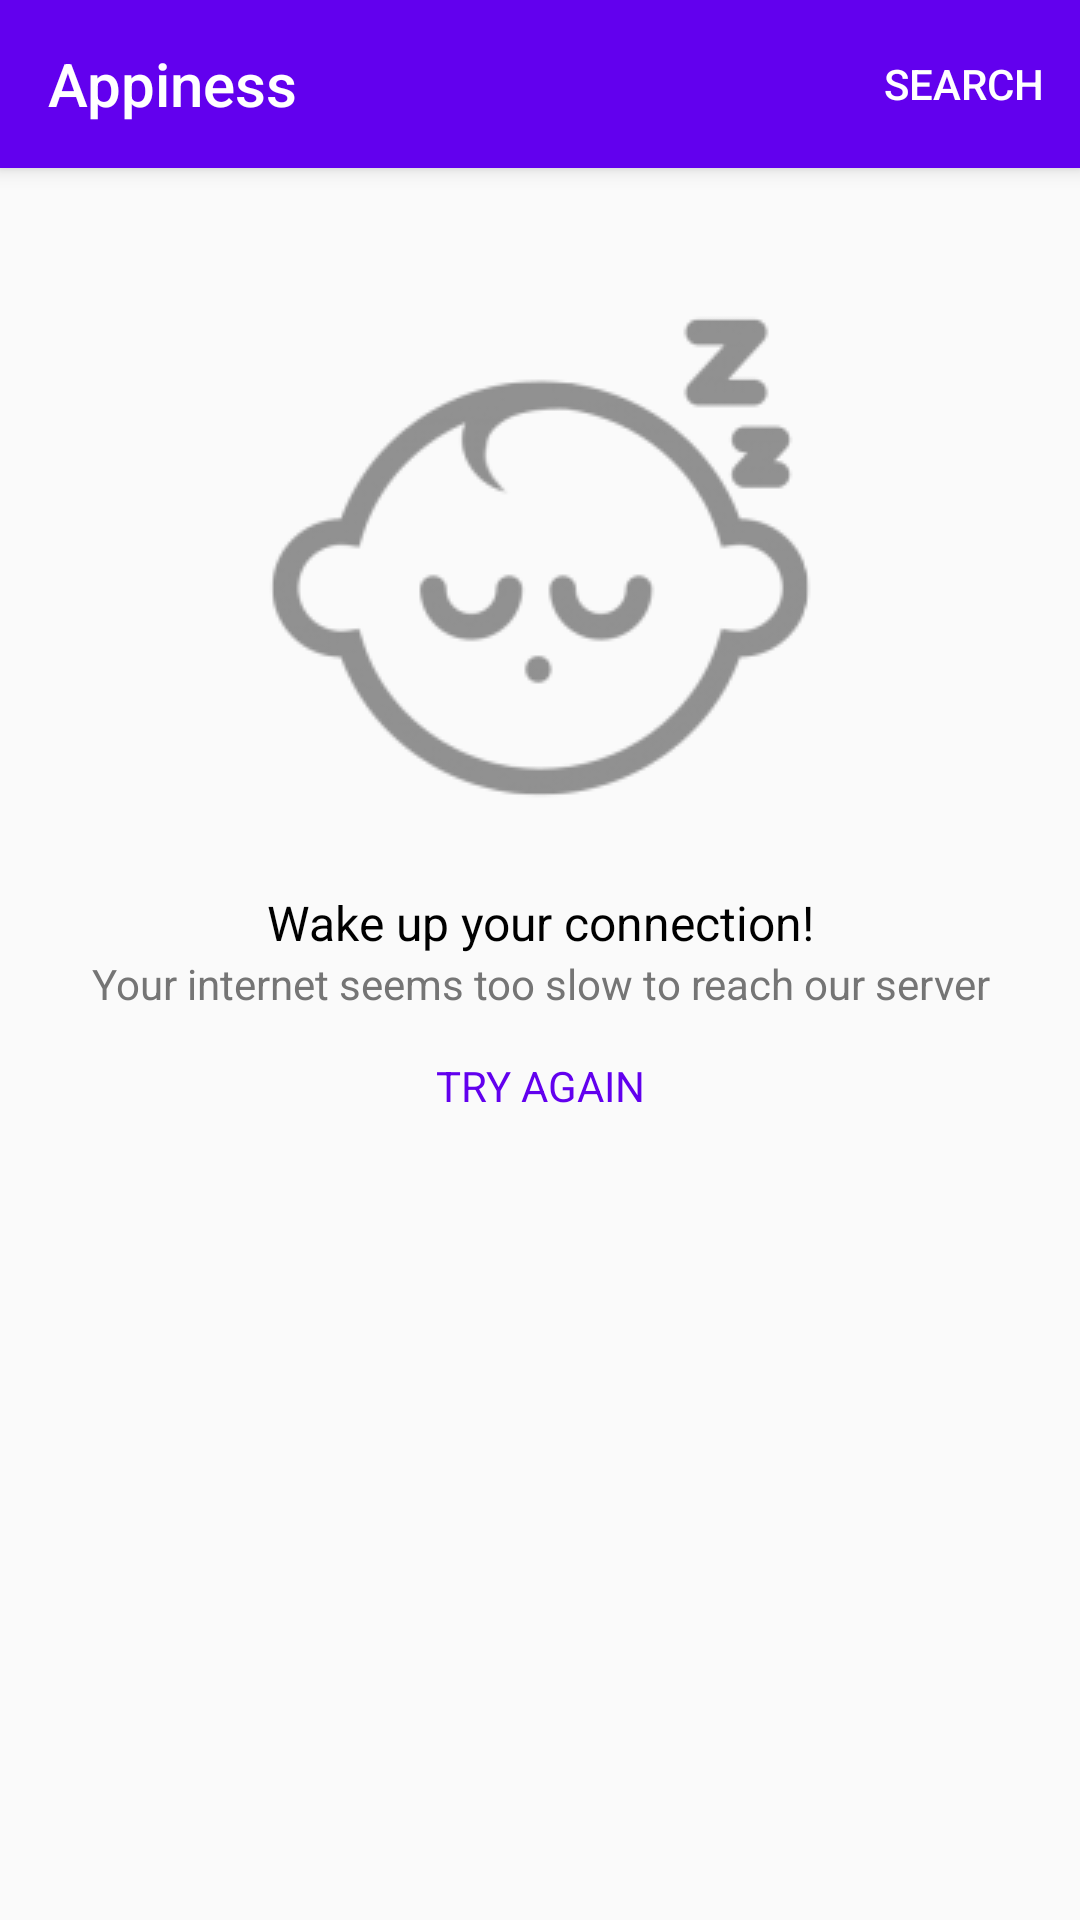

Layout XML and referenced resources for this Android screen:
<!-- AndroidManifest.xml: application theme AppTheme -->
<!-- res/layout/activity_main.xml -->
<?xml version="1.0" encoding="utf-8"?>
<layout xmlns:android="http://schemas.android.com/apk/res/android"
    xmlns:app="http://schemas.android.com/apk/res-auto"
    xmlns:tools="http://schemas.android.com/tools">

    <data>

        <variable
            name="viewModel"
            type="com.example.appiness.presentation.viewmodels.MainViewModel" />

        <import type="android.view.View" />
    </data>

    <androidx.constraintlayout.widget.ConstraintLayout
        android:layout_width="match_parent"
        android:layout_height="match_parent"
        tools:context=".MainActivity">

        <com.google.android.material.appbar.MaterialToolbar
            android:id="@+id/toolbar"
            style="@style/HeaderBar"
            android:layout_width="match_parent"
            android:layout_height="?attr/actionBarSize"
            android:elevation="4dp"
            android:theme="@style/ThemeOverlay.AppCompat.Dark.ActionBar"
            app:layout_constraintTop_toTopOf="parent"
            app:menu="@menu/menu"
            app:popupTheme="@style/ActionBarPopupThemeOverlay"
            app:title="@string/app_name" />

        <androidx.recyclerview.widget.RecyclerView
            android:id="@+id/recyclerView"
            android:layout_width="0dp"
            android:layout_height="0dp"
            android:clipToPadding="false"
            app:layoutManager="androidx.recyclerview.widget.LinearLayoutManager"
            app:layout_constraintBottom_toBottomOf="parent"
            app:layout_constraintEnd_toEndOf="parent"
            app:layout_constraintStart_toStartOf="parent"
            app:layout_constraintTop_toBottomOf="@id/toolbar" />

        <ProgressBar
            android:id="@+id/progress"
            android:layout_width="wrap_content"
            android:layout_height="wrap_content"
            android:visibility="@{viewModel.showProgress ? View.VISIBLE : View.GONE}"
            app:layout_constraintBottom_toBottomOf="parent"
            app:layout_constraintEnd_toEndOf="parent"
            app:layout_constraintStart_toStartOf="parent"
            app:layout_constraintTop_toTopOf="parent" />

        <include
            android:id="@+id/errorLayout"
            layout="@layout/error_layout"
            android:layout_width="match_parent"
            android:layout_height="wrap_content"
            android:visibility="@{viewModel.showErrorLayout ? View.VISIBLE : View.GONE, default = gone}" />

    </androidx.constraintlayout.widget.ConstraintLayout>
</layout>
<!-- res/layout/error_layout.xml (included above) -->
<?xml version="1.0" encoding="utf-8"?>
<androidx.constraintlayout.widget.ConstraintLayout xmlns:android="http://schemas.android.com/apk/res/android"
    xmlns:app="http://schemas.android.com/apk/res-auto"
    android:layout_width="match_parent"
    android:layout_height="wrap_content">

    <androidx.appcompat.widget.AppCompatImageView
        android:id="@+id/errorImage"
        android:layout_width="wrap_content"
        android:layout_height="wrap_content"
        android:src="@drawable/ic_sleep"
        app:layout_constraintBottom_toBottomOf="parent"
        app:layout_constraintEnd_toEndOf="parent"
        app:layout_constraintStart_toStartOf="parent"
        app:layout_constraintTop_toTopOf="parent" />

    <TextView
        android:id="@+id/text_title"
        android:layout_width="match_parent"
        android:layout_height="wrap_content"
        android:layout_gravity="center"
        android:layout_margin="15dp"
        android:gravity="center"
        android:text="Wake up your connection!"
        android:textColor="@android:color/black"
        android:textSize="16sp"
        android:visibility="visible"
        app:layout_constraintTop_toBottomOf="@id/errorImage" />

    <TextView
        android:id="@+id/text_sub_title"
        android:layout_width="match_parent"
        android:layout_height="wrap_content"
        android:layout_below="@+id/text_title"
        android:layout_gravity="center"
        android:gravity="center"
        android:text="Your internet seems too slow to reach our server"
        android:textColor="#757575"
        android:textSize="14sp"
        android:visibility="visible"
        app:layout_constraintTop_toBottomOf="@id/text_title" />

    <TextView
        android:id="@+id/txtTryAgain"
        android:layout_width="match_parent"
        android:layout_height="wrap_content"
        android:layout_below="@+id/text_sub_title"
        android:layout_gravity="center"
        android:layout_margin="15dp"
        android:gravity="center"
        android:text="TRY AGAIN"
        android:textColor="?attr/colorPrimary"
        android:textSize="14sp"
        android:visibility="visible"
        app:layout_constraintTop_toBottomOf="@id/text_sub_title" />

</androidx.constraintlayout.widget.ConstraintLayout>
<!-- resources referenced by this layout -->
<resources>
  <!-- drawable ic_sleep: png bitmap (drawable, 15800 bytes) -->
  <string name="app_name">Appiness</string>
  <style name="ActionBarPopupThemeOverlay" parent="ThemeOverlay.AppCompat.Light">
          <item name="android:background">@android:color/white</item>
          <item name="android:textColor">#fff</item>
      </style>
  <style name="HeaderBar">
          <item name="android:background">@color/colorPrimary</item>
      </style>
  <style name="AppTheme" parent="Theme.AppCompat.Light.NoActionBar">
          
          <item name="colorPrimary">@color/colorPrimary</item>
          <item name="colorPrimaryDark">@color/colorPrimaryDark</item>
          <item name="colorAccent">@color/colorAccent</item>
      </style>
  <!-- not gathered from this repository: default colours our renderer supplied (Android Studio template values) -->
  <color name="colorPrimary">#FF6200EE</color>
  <color name="colorPrimaryDark">#FF3700B3</color>
  <color name="colorAccent">#FF03DAC5</color>
</resources>
